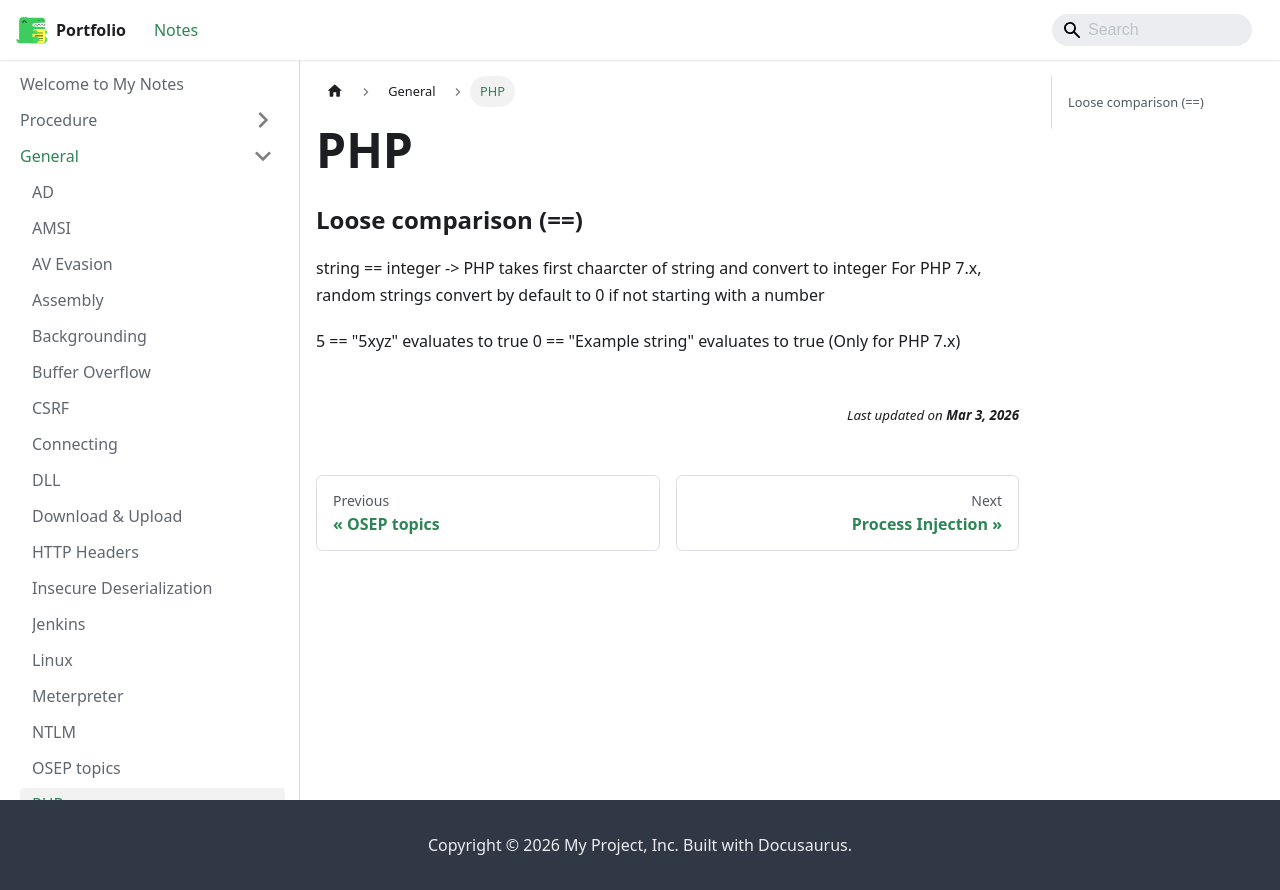

repository: jh1h1h/portfolio · page: docs/general/PHP.html · generator: docusaurus

### Loose comparison (==)

string == integer -> PHP takes first chaarcter of string and convert to integer
For PHP 7.x, random strings convert by default to 0 if not starting with a number

5 == "5xyz" evaluates to true
0 == "Example string" evaluates to true (Only for PHP 7.x)
